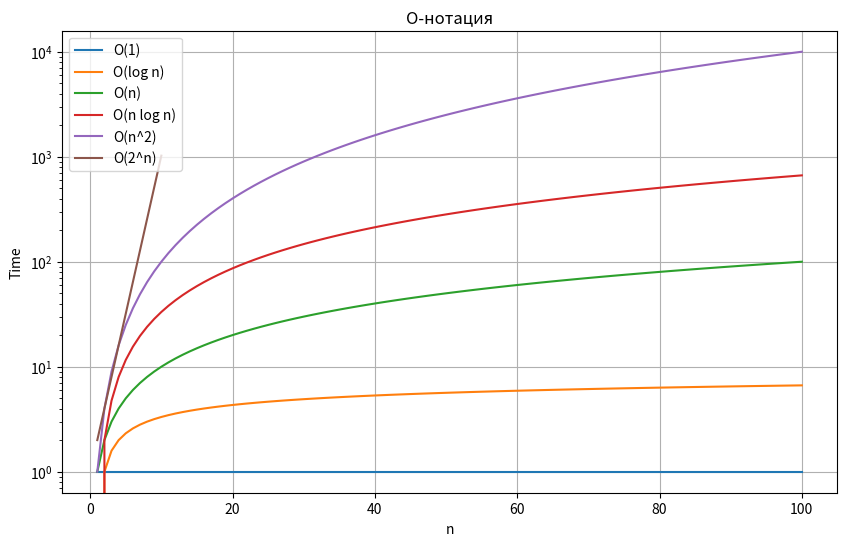

Recreate this plot in Python.
import matplotlib.pyplot as plt
import numpy as np

# Данные для графиков
n = np.arange(1, 101)
o1 = np.ones(100)
ologn = np.log2(n)
on = n
onlogn = n * np.log2(n)
on2 = n ** 2
o2n = 2 ** n

# Построение графиков
plt.figure(figsize=(10, 6))
plt.plot(n, o1, label='O(1)')
plt.plot(n, ologn, label='O(log n)')
plt.plot(n, on, label='O(n)')
plt.plot(n, onlogn, label='O(n log n)')
plt.plot(n, on2, label='O(n^2)')
plt.plot(np.arange(1, 11), o2n[:10], label='O(2^n)')  # Ограничиваем до 10, чтобы избежать слишком больших значений

plt.xlabel('n')
plt.ylabel('Time')
plt.title('O-нотация')
plt.legend()
plt.grid(True)
plt.yscale('log')  # Используем логарифмическую шкалу для оси y, чтобы лучше видеть различия
plt.show()
